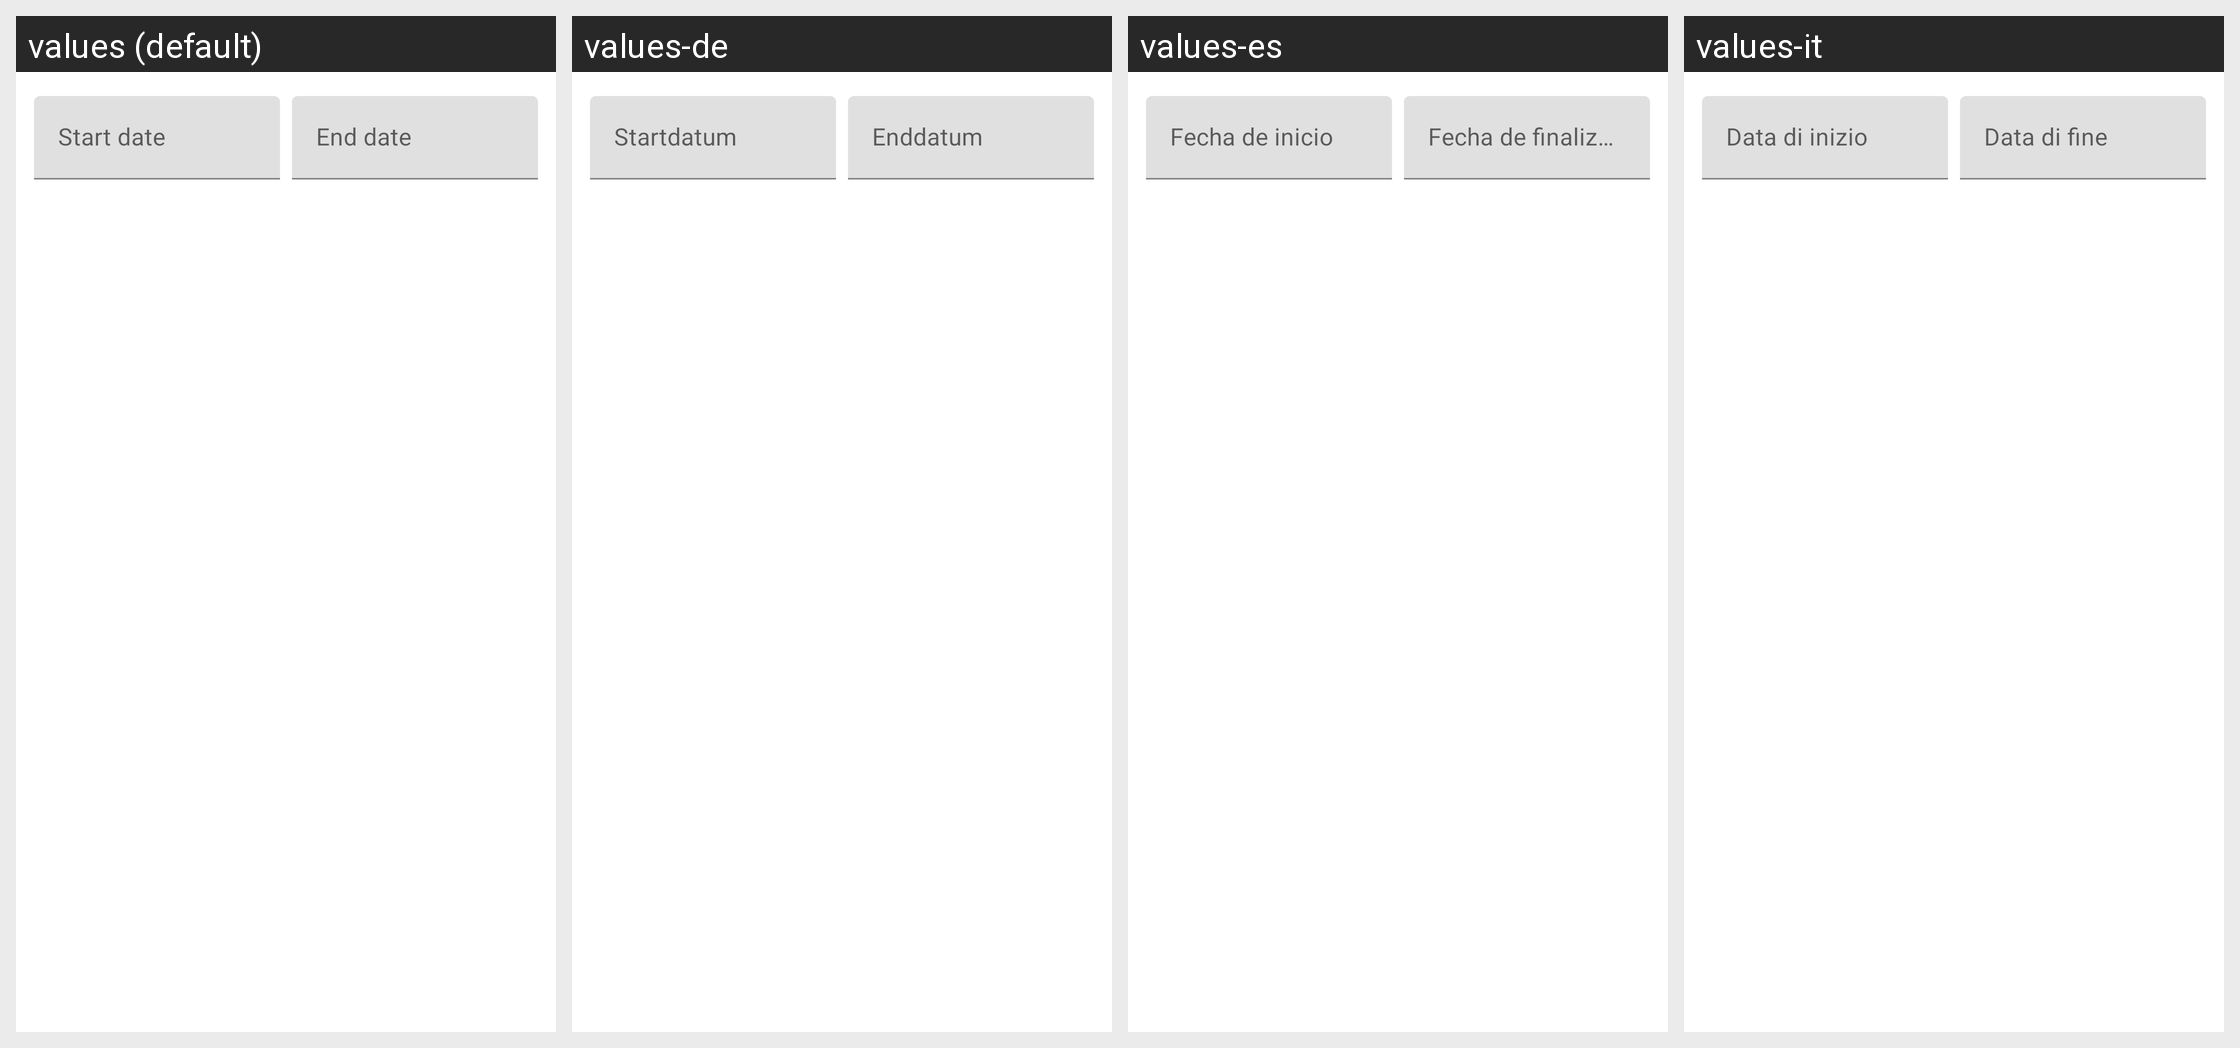

Strings drawn on this Android screen and how each of the app's shown locales translates them:
Android screen res/layout/mtrl_picker_text_input_date_range.xml rendered under 4 locales, left to right: values (default), values-de, values-es, values-it. Device: Nexus 5 (rendered at 1080×1920; each locale shown at half size, 540×960, under a caption strip naming it); theme AppTheme.
Other locales in the repository, not shown: values-af, values-am, values-ar, values-as, values-az, values-be, values-bg, values-bn, values-bn-rIN, values-bs, values-ca, values-cs, values-da, values-el, values-en, values-en-rAU, values-en-rGB, values-en-rXC, values-es-rUS, values-et, values-eu, values-fa, values-fi, values-fil, values-fr, values-fr-rCA, values-gl, values-gu, values-hi, values-hr, values-hu, values-hy, values-id, values-in, values-in-rID, values-is, values-iw, values-ja, values-ka, values-kk, values-km, values-kn, values-ko, values-ky, values-lo, values-lt, values-lv, values-mk, values-ml, values-mn, values-mr, values-ms, values-my, values-nb, values-ne, values-nl, values-no, values-or, values-pa, values-pl, values-pt, values-pt-rBR, values-pt-rPT, values-ro, values-ru, values-si, values-sk, values-sl, values-sq, values-sr, values-sv, values-sw, values-ta, values-ta-rIN, values-te, values-th, values-th-rTH, values-tl, values-tr, values-uk, values-ur, values-uz, values-vi, values-zh, values-zh-rCN, values-zh-rHK, values-zh-rTW, values-zu.
Strings drawn on this screen, with the default value and each locale's value (text and hints the layout hard-codes, and strings that could not be matched under every locale, appear in the picture but are not listed):

arg_res_0x7f130294
  values: Start date
  values-de: Startdatum
  values-es: Fecha de inicio
  values-it: Data di inizio

arg_res_0x7f130293
  values: End date
  values-de: Enddatum
  values-es: Fecha de finalización
  values-it: Data di fine
